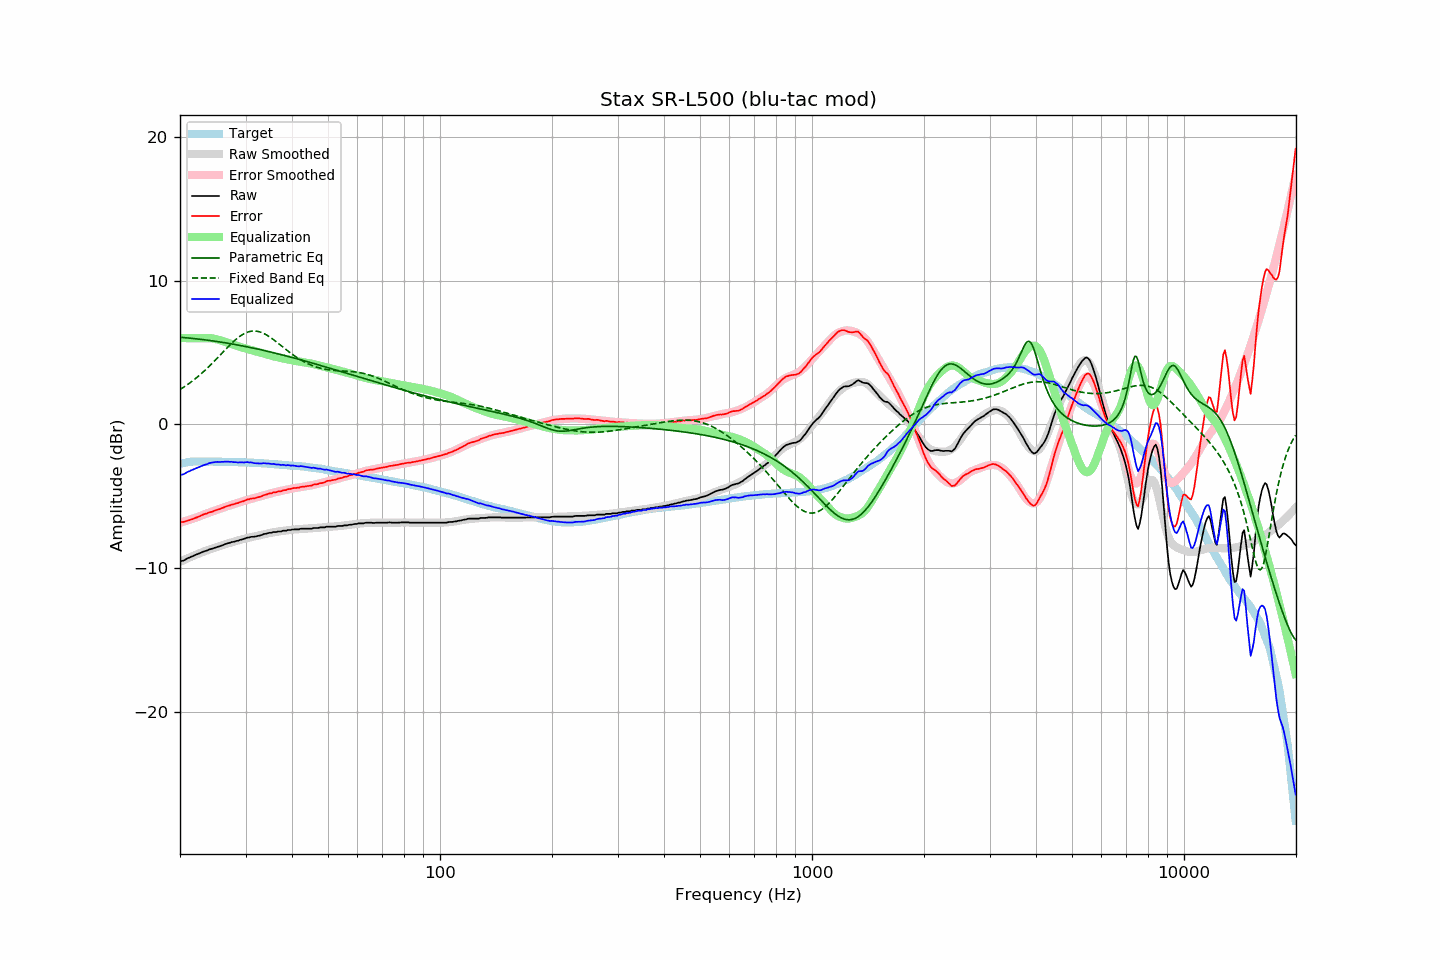

The file beside this chart, header and first rows:
frequency, raw, error, smoothed, error_smoothed, equalization, parametric_eq, fixed_band_eq, equalized_raw, equalized_smoothed, target
20.00, -9.51, -6.77, -9.54, -6.82, 6.00, 6.06, 2.42, -3.51, -3.54, -2.75
20.20, -9.48, -6.77, -9.49, -6.79, 6.00, 6.05, 2.49, -3.48, -3.49, -2.72
20.40, -9.46, -6.78, -9.44, -6.76, 6.00, 6.04, 2.57, -3.46, -3.44, -2.69
20.61, -9.41, -6.75, -9.39, -6.72, 6.00, 6.03, 2.64, -3.41, -3.39, -2.67
20.81, -9.34, -6.70, -9.33, -6.69, 6.00, 6.02, 2.72, -3.34, -3.33, -2.64
21.02, -9.28, -6.67, -9.28, -6.65, 6.00, 6.01, 2.79, -3.28, -3.28, -2.61
21.23, -9.24, -6.64, -9.23, -6.62, 6.00, 6.00, 2.87, -3.24, -3.23, -2.60
21.44, -9.18, -6.59, -9.19, -6.58, 6.00, 5.99, 2.96, -3.18, -3.19, -2.59
21.66, -9.14, -6.56, -9.14, -6.55, 6.00, 5.98, 3.04, -3.14, -3.14, -2.58
21.87, -9.09, -6.51, -9.09, -6.51, 6.00, 5.96, 3.13, -3.09, -3.09, -2.58
22.09, -9.04, -6.47, -9.04, -6.47, 6.00, 5.95, 3.22, -3.04, -3.04, -2.57
22.31, -9.00, -6.43, -9.00, -6.43, 6.00, 5.94, 3.31, -3.00, -3.00, -2.57
22.54, -8.95, -6.38, -8.95, -6.38, 6.00, 5.93, 3.41, -2.95, -2.95, -2.57
22.76, -8.90, -6.33, -8.91, -6.34, 6.00, 5.91, 3.50, -2.90, -2.91, -2.57
22.99, -8.86, -6.28, -8.86, -6.29, 6.00, 5.90, 3.60, -2.86, -2.86, -2.58
23.22, -8.81, -6.23, -8.82, -6.25, 6.00, 5.89, 3.70, -2.81, -2.82, -2.58
23.45, -8.78, -6.20, -8.78, -6.21, 6.00, 5.87, 3.81, -2.78, -2.78, -2.58
23.69, -8.75, -6.17, -8.74, -6.17, 6.00, 5.86, 3.91, -2.75, -2.74, -2.58
23.92, -8.69, -6.11, -8.70, -6.13, 6.00, 5.84, 4.02, -2.69, -2.70, -2.58
24.16, -8.66, -6.09, -8.66, -6.09, 5.99, 5.83, 4.13, -2.67, -2.67, -2.57
24.40, -8.63, -6.06, -8.63, -6.05, 5.98, 5.81, 4.25, -2.65, -2.64, -2.57
24.65, -8.59, -6.01, -8.59, -6.01, 5.97, 5.80, 4.36, -2.63, -2.62, -2.58
24.89, -8.55, -5.97, -8.55, -5.97, 5.94, 5.78, 4.47, -2.61, -2.61, -2.58
25.14, -8.51, -5.93, -8.51, -5.93, 5.91, 5.76, 4.59, -2.60, -2.60, -2.58
25.39, -8.48, -5.90, -8.47, -5.89, 5.88, 5.75, 4.71, -2.60, -2.59, -2.58
25.65, -8.45, -5.87, -8.44, -5.85, 5.85, 5.73, 4.82, -2.60, -2.59, -2.58
25.91, -8.40, -5.81, -8.40, -5.81, 5.81, 5.71, 4.94, -2.59, -2.59, -2.59
26.16, -8.37, -5.78, -8.36, -5.77, 5.77, 5.69, 5.06, -2.60, -2.59, -2.60
26.43, -8.31, -5.72, -8.33, -5.73, 5.73, 5.68, 5.18, -2.58, -2.59, -2.60
26.69, -8.28, -5.69, -8.29, -5.70, 5.70, 5.66, 5.29, -2.59, -2.60, -2.60
26.96, -8.24, -5.64, -8.26, -5.66, 5.66, 5.64, 5.41, -2.58, -2.60, -2.60
27.23, -8.22, -5.62, -8.22, -5.62, 5.62, 5.62, 5.52, -2.60, -2.60, -2.60
27.50, -8.17, -5.57, -8.19, -5.58, 5.58, 5.60, 5.63, -2.59, -2.61, -2.60
27.77, -8.16, -5.55, -8.16, -5.55, 5.55, 5.58, 5.73, -2.61, -2.61, -2.61
28.05, -8.13, -5.52, -8.12, -5.51, 5.51, 5.56, 5.83, -2.62, -2.61, -2.61
28.33, -8.09, -5.47, -8.09, -5.47, 5.47, 5.54, 5.93, -2.62, -2.62, -2.62
28.62, -8.08, -5.46, -8.05, -5.44, 5.44, 5.52, 6.02, -2.65, -2.62, -2.62
28.90, -8.03, -5.41, -8.02, -5.40, 5.40, 5.50, 6.11, -2.63, -2.62, -2.62
29.19, -8.00, -5.37, -7.99, -5.37, 5.37, 5.48, 6.18, -2.63, -2.63, -2.63
29.48, -7.97, -5.35, -7.97, -5.34, 5.34, 5.45, 6.25, -2.64, -2.63, -2.62
29.78, -7.94, -5.31, -7.94, -5.30, 5.30, 5.43, 6.32, -2.64, -2.64, -2.64
30.08, -7.89, -5.26, -7.91, -5.27, 5.27, 5.41, 6.37, -2.62, -2.64, -2.64
30.38, -7.85, -5.20, -7.89, -5.24, 5.24, 5.39, 6.41, -2.61, -2.65, -2.65
30.68, -7.85, -5.20, -7.86, -5.21, 5.21, 5.37, 6.45, -2.64, -2.65, -2.65
30.99, -7.81, -5.15, -7.83, -5.18, 5.18, 5.34, 6.47, -2.63, -2.66, -2.66
31.30, -7.80, -5.14, -7.81, -5.15, 5.15, 5.32, 6.49, -2.65, -2.66, -2.66
31.61, -7.80, -5.14, -7.78, -5.12, 5.12, 5.30, 6.49, -2.68, -2.67, -2.66
31.93, -7.78, -5.11, -7.76, -5.09, 5.09, 5.27, 6.49, -2.70, -2.67, -2.67
32.24, -7.75, -5.07, -7.73, -5.06, 5.06, 5.25, 6.47, -2.70, -2.68, -2.68
32.57, -7.73, -5.05, -7.71, -5.02, 5.02, 5.22, 6.45, -2.71, -2.68, -2.69
32.89, -7.70, -5.01, -7.68, -4.99, 4.99, 5.20, 6.42, -2.71, -2.69, -2.69
33.22, -7.67, -4.97, -7.66, -4.96, 4.96, 5.17, 6.37, -2.71, -2.70, -2.70
33.55, -7.61, -4.91, -7.63, -4.93, 4.93, 5.15, 6.33, -2.68, -2.70, -2.70
33.89, -7.60, -4.89, -7.61, -4.90, 4.90, 5.12, 6.27, -2.70, -2.71, -2.71
34.23, -7.57, -4.86, -7.58, -4.86, 4.86, 5.10, 6.21, -2.71, -2.72, -2.71
34.57, -7.54, -4.82, -7.56, -4.83, 4.83, 5.07, 6.14, -2.71, -2.73, -2.73
34.92, -7.52, -4.78, -7.54, -4.80, 4.80, 5.04, 6.07, -2.72, -2.73, -2.74
35.27, -7.52, -4.78, -7.51, -4.77, 4.77, 5.02, 5.99, -2.75, -2.74, -2.74
35.62, -7.47, -4.72, -7.49, -4.74, 4.74, 4.99, 5.91, -2.73, -2.75, -2.75
35.97, -7.47, -4.71, -7.47, -4.71, 4.71, 4.96, 5.82, -2.76, -2.76, -2.76
... 635 more rows
